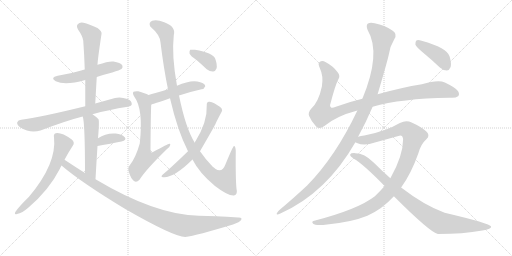
t = 0.00 s
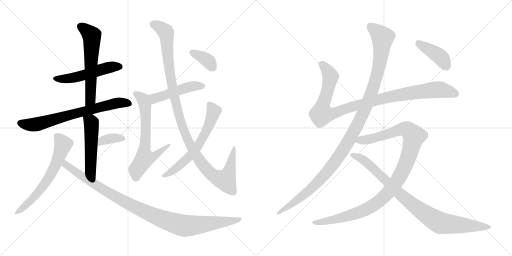
t = 2.83 s
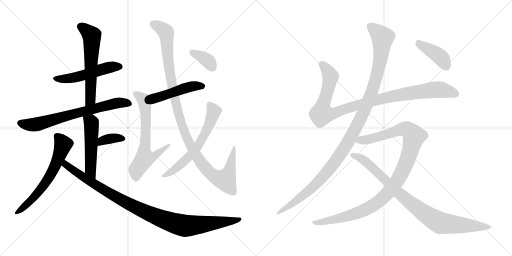
t = 5.66 s
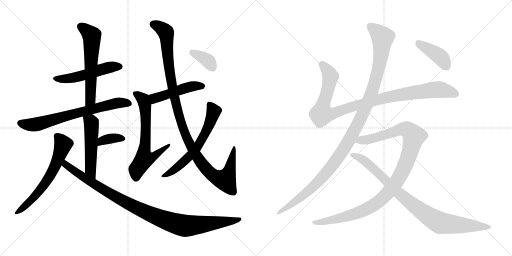
t = 8.49 s
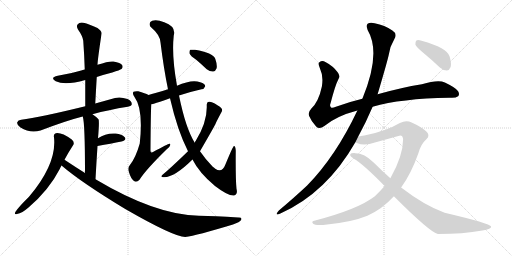
t = 11.32 s
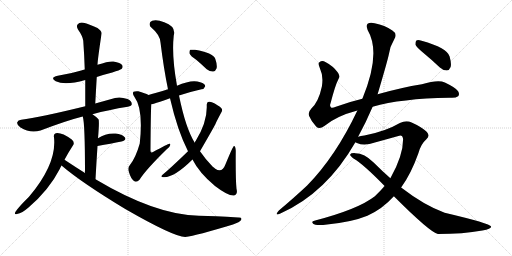
t = 14.15 s

The animated SVG that drew these frames (rendered in a browser with its animation timeline set to each time). Animation: 17 CSS @keyframes rules; one cycle of 14.15 s.

<svg version="1.1" viewBox="0 0 2048 1024" xmlns="http://www.w3.org/2000/svg">
  <g stroke="lightgray" stroke-dasharray="1,1" stroke-width="1" transform="scale(4, 4)">
    <line x1="0" y1="0" x2="256" y2="256"></line>
    <line x1="256" y1="0" x2="0" y2="256"></line>
    <line x1="128" y1="0" x2="128" y2="256"></line>
    <line x1="0" y1="128" x2="256" y2="128"></line>
    <line x1="256" y1="0" x2="512" y2="256"></line>
    <line x1="512" y1="0" x2="256" y2="256"></line>
    <line x1="384" y1="0" x2="384" y2="256"></line>
    <line x1="256" y1="128" x2="512" y2="128"></line>
  </g>
<g transform="scale(1, -1) translate(0, -850)">
   <style type="text/css">
    @keyframes keyframes0 {
      from {
       stroke: black;
       stroke-dashoffset: 516;
       stroke-width: 128;
       }
       63% {
       animation-timing-function: step-end;
       stroke: black;
       stroke-dashoffset: 0;
       stroke-width: 128;
       }
       to {
       stroke: black;
       stroke-width: 1024;
       }
       }
       #make-me-a-hanzi-animation-0 {
         animation: keyframes0 0.669922s both;
         animation-delay: 0.000000s;
         animation-timing-function: linear;
       }
    @keyframes keyframes1 {
      from {
       stroke: black;
       stroke-dashoffset: 591;
       stroke-width: 128;
       }
       66% {
       animation-timing-function: step-end;
       stroke: black;
       stroke-dashoffset: 0;
       stroke-width: 128;
       }
       to {
       stroke: black;
       stroke-width: 1024;
       }
       }
       #make-me-a-hanzi-animation-1 {
         animation: keyframes1 0.730957s both;
         animation-delay: 0.669922s;
         animation-timing-function: linear;
       }
    @keyframes keyframes2 {
      from {
       stroke: black;
       stroke-dashoffset: 704;
       stroke-width: 128;
       }
       70% {
       animation-timing-function: step-end;
       stroke: black;
       stroke-dashoffset: 0;
       stroke-width: 128;
       }
       to {
       stroke: black;
       stroke-width: 1024;
       }
       }
       #make-me-a-hanzi-animation-2 {
         animation: keyframes2 0.822917s both;
         animation-delay: 1.400879s;
         animation-timing-function: linear;
       }
    @keyframes keyframes3 {
      from {
       stroke: black;
       stroke-dashoffset: 517;
       stroke-width: 128;
       }
       63% {
       animation-timing-function: step-end;
       stroke: black;
       stroke-dashoffset: 0;
       stroke-width: 128;
       }
       to {
       stroke: black;
       stroke-width: 1024;
       }
       }
       #make-me-a-hanzi-animation-3 {
         animation: keyframes3 0.670736s both;
         animation-delay: 2.223796s;
         animation-timing-function: linear;
       }
    @keyframes keyframes4 {
      from {
       stroke: black;
       stroke-dashoffset: 357;
       stroke-width: 128;
       }
       54% {
       animation-timing-function: step-end;
       stroke: black;
       stroke-dashoffset: 0;
       stroke-width: 128;
       }
       to {
       stroke: black;
       stroke-width: 1024;
       }
       }
       #make-me-a-hanzi-animation-4 {
         animation: keyframes4 0.540527s both;
         animation-delay: 2.894532s;
         animation-timing-function: linear;
       }
    @keyframes keyframes5 {
      from {
       stroke: black;
       stroke-dashoffset: 630;
       stroke-width: 128;
       }
       67% {
       animation-timing-function: step-end;
       stroke: black;
       stroke-dashoffset: 0;
       stroke-width: 128;
       }
       to {
       stroke: black;
       stroke-width: 1024;
       }
       }
       #make-me-a-hanzi-animation-5 {
         animation: keyframes5 0.762695s both;
         animation-delay: 3.435059s;
         animation-timing-function: linear;
       }
    @keyframes keyframes6 {
      from {
       stroke: black;
       stroke-dashoffset: 1025;
       stroke-width: 128;
       }
       77% {
       animation-timing-function: step-end;
       stroke: black;
       stroke-dashoffset: 0;
       stroke-width: 128;
       }
       to {
       stroke: black;
       stroke-width: 1024;
       }
       }
       #make-me-a-hanzi-animation-6 {
         animation: keyframes6 1.084147s both;
         animation-delay: 4.197754s;
         animation-timing-function: linear;
       }
    @keyframes keyframes7 {
      from {
       stroke: black;
       stroke-dashoffset: 478;
       stroke-width: 128;
       }
       61% {
       animation-timing-function: step-end;
       stroke: black;
       stroke-dashoffset: 0;
       stroke-width: 128;
       }
       to {
       stroke: black;
       stroke-width: 1024;
       }
       }
       #make-me-a-hanzi-animation-7 {
         animation: keyframes7 0.638997s both;
         animation-delay: 5.281901s;
         animation-timing-function: linear;
       }
    @keyframes keyframes8 {
      from {
       stroke: black;
       stroke-dashoffset: 653;
       stroke-width: 128;
       }
       68% {
       animation-timing-function: step-end;
       stroke: black;
       stroke-dashoffset: 0;
       stroke-width: 128;
       }
       to {
       stroke: black;
       stroke-width: 1024;
       }
       }
       #make-me-a-hanzi-animation-8 {
         animation: keyframes8 0.781413s both;
         animation-delay: 5.920898s;
         animation-timing-function: linear;
       }
    @keyframes keyframes9 {
      from {
       stroke: black;
       stroke-dashoffset: 1121;
       stroke-width: 128;
       }
       78% {
       animation-timing-function: step-end;
       stroke: black;
       stroke-dashoffset: 0;
       stroke-width: 128;
       }
       to {
       stroke: black;
       stroke-width: 1024;
       }
       }
       #make-me-a-hanzi-animation-9 {
         animation: keyframes9 1.162272s both;
         animation-delay: 6.702311s;
         animation-timing-function: linear;
       }
    @keyframes keyframes10 {
      from {
       stroke: black;
       stroke-dashoffset: 628;
       stroke-width: 128;
       }
       67% {
       animation-timing-function: step-end;
       stroke: black;
       stroke-dashoffset: 0;
       stroke-width: 128;
       }
       to {
       stroke: black;
       stroke-width: 1024;
       }
       }
       #make-me-a-hanzi-animation-10 {
         animation: keyframes10 0.761068s both;
         animation-delay: 7.864583s;
         animation-timing-function: linear;
       }
    @keyframes keyframes11 {
      from {
       stroke: black;
       stroke-dashoffset: 364;
       stroke-width: 128;
       }
       54% {
       animation-timing-function: step-end;
       stroke: black;
       stroke-dashoffset: 0;
       stroke-width: 128;
       }
       to {
       stroke: black;
       stroke-width: 1024;
       }
       }
       #make-me-a-hanzi-animation-11 {
         animation: keyframes11 0.546224s both;
         animation-delay: 8.625651s;
         animation-timing-function: linear;
       }
    @keyframes keyframes12 {
      from {
       stroke: black;
       stroke-dashoffset: 1018;
       stroke-width: 128;
       }
       77% {
       animation-timing-function: step-end;
       stroke: black;
       stroke-dashoffset: 0;
       stroke-width: 128;
       }
       to {
       stroke: black;
       stroke-width: 1024;
       }
       }
       #make-me-a-hanzi-animation-12 {
         animation: keyframes12 1.078451s both;
         animation-delay: 9.171875s;
         animation-timing-function: linear;
       }
    @keyframes keyframes13 {
      from {
       stroke: black;
       stroke-dashoffset: 1170;
       stroke-width: 128;
       }
       79% {
       animation-timing-function: step-end;
       stroke: black;
       stroke-dashoffset: 0;
       stroke-width: 128;
       }
       to {
       stroke: black;
       stroke-width: 1024;
       }
       }
       #make-me-a-hanzi-animation-13 {
         animation: keyframes13 1.202148s both;
         animation-delay: 10.250326s;
         animation-timing-function: linear;
       }
    @keyframes keyframes14 {
      from {
       stroke: black;
       stroke-dashoffset: 1077;
       stroke-width: 128;
       }
       78% {
       animation-timing-function: step-end;
       stroke: black;
       stroke-dashoffset: 0;
       stroke-width: 128;
       }
       to {
       stroke: black;
       stroke-width: 1024;
       }
       }
       #make-me-a-hanzi-animation-14 {
         animation: keyframes14 1.126465s both;
         animation-delay: 11.452474s;
         animation-timing-function: linear;
       }
    @keyframes keyframes15 {
      from {
       stroke: black;
       stroke-dashoffset: 906;
       stroke-width: 128;
       }
       75% {
       animation-timing-function: step-end;
       stroke: black;
       stroke-dashoffset: 0;
       stroke-width: 128;
       }
       to {
       stroke: black;
       stroke-width: 1024;
       }
       }
       #make-me-a-hanzi-animation-15 {
         animation: keyframes15 0.987305s both;
         animation-delay: 12.578939s;
         animation-timing-function: linear;
       }
    @keyframes keyframes16 {
      from {
       stroke: black;
       stroke-dashoffset: 408;
       stroke-width: 128;
       }
       57% {
       animation-timing-function: step-end;
       stroke: black;
       stroke-dashoffset: 0;
       stroke-width: 128;
       }
       to {
       stroke: black;
       stroke-width: 1024;
       }
       }
       #make-me-a-hanzi-animation-16 {
         animation: keyframes16 0.582031s both;
         animation-delay: 13.566244s;
         animation-timing-function: linear;
       }
</style>
<path d="M 387.0 542.0 Q 417.0 552.0 449.0 560.0 Q 480.0 570.0 486.0 574.0 Q 493.0 581.0 489.0 589.0 Q 482.0 599.0 454.0 604.0 Q 438.0 607.0 390.0 591.0 L 339.0 572.0 Q 330.0 571.0 325.0 568.0 Q 282.0 555.0 231.0 547.0 Q 198.0 540.0 223.0 525.0 Q 260.0 507.0 341.0 530.0 L 387.0 542.0 Z" fill="lightgray"></path> 
<path d="M 381.0 436.0 Q 384.0 491.0 387.0 542.0 L 390.0 591.0 Q 390.0 607.0 406.0 714.0 Q 409.0 724.0 390.0 738.0 Q 356.0 754.0 334.0 759.0 Q 318.0 762.0 311.0 753.0 Q 304.0 746.0 312.0 732.0 Q 331.0 705.0 333.0 687.0 Q 337.0 632.0 339.0 572.0 L 341.0 530.0 Q 341.0 481.0 341.0 425.0 C 341.0 395.0 379.0 406.0 381.0 436.0 Z" fill="lightgray"></path> 
<path d="M 370.0 393.0 Q 434.0 411.0 511.0 423.0 Q 527.0 426.0 527.0 433.0 Q 528.0 446.0 510.0 454.0 Q 482.0 464.0 460.0 458.0 Q 417.0 446.0 381.0 436.0 L 341.0 425.0 Q 158.0 380.0 85.0 371.0 Q 72.0 370.0 69.0 361.0 Q 66.0 351.0 82.0 340.0 Q 121.0 315.0 162.0 328.0 Q 267.0 368.0 331.0 384.0 L 370.0 393.0 Z" fill="lightgray"></path> 
<path d="M 382.0 133.0 Q 386.0 206.0 390.0 266.0 L 392.0 297.0 Q 398.0 366.0 394.0 373.0 Q 382.0 385.0 370.0 393.0 C 346.0 410.0 324.0 413.0 331.0 384.0 Q 340.0 357.0 340.0 158.0 C 340.0 128.0 380.0 103.0 382.0 133.0 Z" fill="lightgray"></path> 
<path d="M 390.0 266.0 Q 445.0 276.0 486.0 284.0 Q 508.0 290.0 499.0 301.0 Q 487.0 314.0 463.0 316.0 Q 424.0 319.0 392.0 297.0 C 367.0 280.0 360.0 261.0 390.0 266.0 Z" fill="lightgray"></path> 
<path d="M 258.0 211.0 Q 274.0 241.0 291.0 267.0 Q 301.0 279.0 287.0 292.0 Q 245.0 322.0 223.0 317.0 Q 213.0 314.0 216.0 301.0 Q 228.0 196.0 116.0 63.0 Q 76.0 24.0 62.0 3.0 Q 55.0 -10.0 68.0 -6.0 Q 89.0 -2.0 114.0 20.0 Q 196.0 90.0 239.0 174.0 Q 242.0 181.0 246.0 188.0 L 258.0 211.0 Z" fill="lightgray"></path> 
<path d="M 246.0 188.0 Q 327.0 119.0 501.0 14.0 Q 694.0 -97.0 741.0 -98.0 Q 786.0 -92.0 932.0 -48.0 Q 959.0 -39.0 965.0 -29.0 Q 969.0 -19.0 953.0 -20.0 Q 856.0 -13.0 796.0 -13.0 Q 622.0 -10.0 382.0 133.0 L 340.0 158.0 Q 300.0 183.0 258.0 211.0 C 233.0 228.0 223.0 207.0 246.0 188.0 Z" fill="lightgray"></path> 
<path d="M 716.0 468.0 Q 761.0 483.0 806.0 493.0 Q 816.0 493.0 821.0 505.0 Q 821.0 515.0 801.0 521.0 Q 768.0 534.0 708.0 507.0 L 672.0 493.0 Q 645.0 484.0 622.0 478.0 Q 606.0 475.0 594.0 470.0 C 566.0 459.0 576.0 427.0 605.0 433.0 Q 611.0 433.0 680.0 457.0 L 716.0 468.0 Z" fill="lightgray"></path> 
<path d="M 594.0 470.0 Q 581.0 477.0 553.0 485.0 Q 540.0 486.0 534.0 483.0 Q 528.0 477.0 538.0 462.0 Q 574.0 414.0 559.0 276.0 Q 543.0 219.0 519.0 189.0 Q 509.0 179.0 516.0 161.0 Q 523.0 136.0 536.0 126.0 Q 546.0 119.0 558.0 131.0 Q 583.0 171.0 667.0 253.0 Q 680.0 263.0 681.0 270.0 Q 682.0 276.0 677.0 275.0 Q 673.0 275.0 612.0 242.0 Q 608.0 239.0 605.0 241.0 Q 601.0 242.0 602.0 253.0 Q 603.0 397.0 605.0 433.0 C 606.0 463.0 606.0 464.0 594.0 470.0 Z" fill="lightgray"></path> 
<path d="M 770.0 212.0 Q 797.0 158.0 860.0 106.0 Q 912.0 66.0 936.0 68.0 Q 952.0 72.0 946.0 95.0 Q 942.0 134.0 943.0 247.0 Q 942.0 266.0 936.0 266.0 Q 932.0 266.0 902.0 193.0 Q 889.0 157.0 861.0 175.0 Q 857.0 179.0 851.0 183.0 Q 823.0 211.0 800.0 245.0 L 779.0 279.0 Q 743.0 336.0 716.0 468.0 L 708.0 507.0 Q 686.0 627.0 695.0 708.0 Q 705.0 744.0 657.0 761.0 Q 626.0 774.0 609.0 767.0 Q 593.0 761.0 601.0 744.0 Q 641.0 710.0 642.0 680.0 Q 655.0 574.0 672.0 493.0 L 680.0 457.0 Q 710.0 327.0 752.0 245.0 L 770.0 212.0 Z" fill="lightgray"></path> 
<path d="M 752.0 245.0 Q 683.0 178.0 649.0 150.0 Q 643.0 144.0 648.0 142.0 Q 690.0 133.0 770.0 212.0 L 800.0 245.0 Q 851.0 333.0 862.0 354.0 Q 862.0 357.0 885.0 400.0 Q 891.0 407.0 887.0 415.0 Q 883.0 422.0 859.0 436.0 Q 843.0 445.0 836.0 443.0 Q 826.0 442.0 827.0 429.0 Q 830.0 363.0 782.0 285.0 Q 779.0 284.0 779.0 279.0 C 770.0 262.0 770.0 262.0 752.0 245.0 Z" fill="lightgray"></path> 
<path d="M 786.0 610.0 Q 805.0 594.0 827.0 573.0 Q 840.0 563.0 853.0 564.0 Q 862.0 565.0 866.0 576.0 Q 870.0 589.0 861.0 615.0 Q 852.0 639.0 780.0 651.0 Q 767.0 652.0 761.0 651.0 Q 757.0 647.0 758.0 636.0 Q 762.0 626.0 786.0 610.0 Z" fill="lightgray"></path> 
<path d="M 1490.5 423.5 Q 1604.5 456.5 1796.5 459.5 Q 1821.5 456.5 1832.5 465.5 Q 1839.5 472.5 1832.5 485.5 Q 1825.5 498.5 1779.5 520.5 Q 1752.5 532.5 1687.5 513.5 Q 1606.5 500.5 1510.5 473.5 L 1449.5 455.5 Q 1394.5 442.5 1343.5 423.5 Q 1327.5 416.5 1323.5 421.5 Q 1317.5 425.5 1322.5 438.5 Q 1341.5 511.5 1353.5 533.5 Q 1362.5 546.5 1350.5 561.5 Q 1332.5 586.5 1301.5 602.5 Q 1288.5 609.5 1277.5 601.5 Q 1270.5 597.5 1279.5 577.5 Q 1294.5 546.5 1287.5 504.5 Q 1274.5 443.5 1245.5 416.5 Q 1230.5 400.5 1236.5 386.5 Q 1245.5 364.5 1264.5 344.5 Q 1277.5 331.5 1297.5 346.5 Q 1345.5 386.5 1429.5 408.5 L 1490.5 423.5 Z" fill="lightgray"></path> 
<path d="M 1432.5 303.5 Q 1465.5 364.5 1490.5 423.5 L 1510.5 473.5 Q 1550.5 608.5 1555.5 633.5 Q 1559.5 664.5 1577.5 694.5 Q 1590.5 715.5 1569.5 728.5 Q 1539.5 749.5 1498.5 757.5 Q 1479.5 761.5 1470.5 755.5 Q 1463.5 748.5 1470.5 730.5 Q 1525.5 637.5 1449.5 455.5 L 1429.5 408.5 Q 1342.5 224.5 1228.5 108.5 Q 1179.5 62.5 1115.5 8.5 Q 1108.5 1.5 1106.5 -4.5 Q 1105.5 -11.5 1121.5 -3.5 Q 1305.5 78.5 1421.5 281.5 L 1432.5 303.5 Z" fill="lightgray"></path> 
<path d="M 1604.5 100.5 Q 1644.5 155.5 1673.5 237.5 Q 1683.5 274.5 1705.5 293.5 Q 1723.5 308.5 1704.5 325.5 Q 1682.5 344.5 1646.5 360.5 Q 1624.5 369.5 1599.5 358.5 Q 1541.5 324.5 1457.5 308.5 Q 1442.5 307.5 1432.5 303.5 C 1403.5 297.5 1393.5 290.5 1421.5 281.5 Q 1422.5 280.5 1427.5 278.5 Q 1457.5 265.5 1499.5 280.5 L 1593.5 306.5 Q 1609.5 313.5 1612.5 294.5 Q 1612.5 227.5 1561.5 137.5 L 1538.5 106.5 Q 1520.5 85.5 1499.5 65.5 Q 1432.5 13.5 1260.5 -31.5 Q 1242.5 -34.5 1252.5 -44.5 Q 1259.5 -51.5 1292.5 -49.5 Q 1404.5 -39.5 1469.5 -12.5 Q 1529.5 14.5 1575.5 65.5 L 1604.5 100.5 Z" fill="lightgray"></path> 
<path d="M 1575.5 65.5 Q 1719.5 -78.5 1751.5 -85.5 Q 1851.5 -85.5 1929.5 -71.5 Q 1966.5 -65.5 1964.5 -55.5 Q 1961.5 -43.5 1778.5 -0.5 Q 1696.5 29.5 1604.5 100.5 L 1561.5 137.5 Q 1527.5 167.5 1494.5 200.5 Q 1457.5 237.5 1421.5 237.5 Q 1403.5 238.5 1400.5 232.5 Q 1399.5 225.5 1415.5 215.5 Q 1452.5 194.5 1538.5 106.5 L 1575.5 65.5 Z" fill="lightgray"></path> 
<path d="M 1690.5 641.5 Q 1724.5 613.5 1759.5 580.5 Q 1772.5 568.5 1787.5 568.5 Q 1797.5 569.5 1802.5 582.5 Q 1806.5 595.5 1798.5 624.5 Q 1789.5 658.5 1686.5 687.5 Q 1671.5 691.5 1665.5 688.5 Q 1661.5 684.5 1661.5 672.5 Q 1665.5 662.5 1690.5 641.5 Z" fill="lightgray"></path> 
      <clipPath id="make-me-a-hanzi-clip-0">
      <path d="M 387.0 542.0 Q 417.0 552.0 449.0 560.0 Q 480.0 570.0 486.0 574.0 Q 493.0 581.0 489.0 589.0 Q 482.0 599.0 454.0 604.0 Q 438.0 607.0 390.0 591.0 L 339.0 572.0 Q 330.0 571.0 325.0 568.0 Q 282.0 555.0 231.0 547.0 Q 198.0 540.0 223.0 525.0 Q 260.0 507.0 341.0 530.0 L 387.0 542.0 Z" fill="lightgray"></path>
      </clipPath>
      <path clip-path="url(#make-me-a-hanzi-clip-0)" d="M 224.0 537.0 L 292.0 538.0 L 421.0 577.0 L 478.0 583.0 " fill="none" id="make-me-a-hanzi-animation-0" stroke-dasharray="388 776" stroke-linecap="round"></path>

      <clipPath id="make-me-a-hanzi-clip-1">
      <path d="M 381.0 436.0 Q 384.0 491.0 387.0 542.0 L 390.0 591.0 Q 390.0 607.0 406.0 714.0 Q 409.0 724.0 390.0 738.0 Q 356.0 754.0 334.0 759.0 Q 318.0 762.0 311.0 753.0 Q 304.0 746.0 312.0 732.0 Q 331.0 705.0 333.0 687.0 Q 337.0 632.0 339.0 572.0 L 341.0 530.0 Q 341.0 481.0 341.0 425.0 C 341.0 395.0 379.0 406.0 381.0 436.0 Z" fill="lightgray"></path>
      </clipPath>
      <path clip-path="url(#make-me-a-hanzi-clip-1)" d="M 324.0 743.0 L 368.0 706.0 L 362.0 460.0 L 346.0 433.0 " fill="none" id="make-me-a-hanzi-animation-1" stroke-dasharray="463 926" stroke-linecap="round"></path>

      <clipPath id="make-me-a-hanzi-clip-2">
      <path d="M 370.0 393.0 Q 434.0 411.0 511.0 423.0 Q 527.0 426.0 527.0 433.0 Q 528.0 446.0 510.0 454.0 Q 482.0 464.0 460.0 458.0 Q 417.0 446.0 381.0 436.0 L 341.0 425.0 Q 158.0 380.0 85.0 371.0 Q 72.0 370.0 69.0 361.0 Q 66.0 351.0 82.0 340.0 Q 121.0 315.0 162.0 328.0 Q 267.0 368.0 331.0 384.0 L 370.0 393.0 Z" fill="lightgray"></path>
      </clipPath>
      <path clip-path="url(#make-me-a-hanzi-clip-2)" d="M 80.0 358.0 L 120.0 350.0 L 149.0 353.0 L 444.0 433.0 L 477.0 439.0 L 516.0 436.0 " fill="none" id="make-me-a-hanzi-animation-2" stroke-dasharray="576 1152" stroke-linecap="round"></path>

      <clipPath id="make-me-a-hanzi-clip-3">
      <path d="M 382.0 133.0 Q 386.0 206.0 390.0 266.0 L 392.0 297.0 Q 398.0 366.0 394.0 373.0 Q 382.0 385.0 370.0 393.0 C 346.0 410.0 324.0 413.0 331.0 384.0 Q 340.0 357.0 340.0 158.0 C 340.0 128.0 380.0 103.0 382.0 133.0 Z" fill="lightgray"></path>
      </clipPath>
      <path clip-path="url(#make-me-a-hanzi-clip-3)" d="M 338.0 384.0 L 364.0 362.0 L 366.0 351.0 L 361.0 173.0 L 380.0 141.0 " fill="none" id="make-me-a-hanzi-animation-3" stroke-dasharray="389 778" stroke-linecap="round"></path>

      <clipPath id="make-me-a-hanzi-clip-4">
      <path d="M 390.0 266.0 Q 445.0 276.0 486.0 284.0 Q 508.0 290.0 499.0 301.0 Q 487.0 314.0 463.0 316.0 Q 424.0 319.0 392.0 297.0 C 367.0 280.0 360.0 261.0 390.0 266.0 Z" fill="lightgray"></path>
      </clipPath>
      <path clip-path="url(#make-me-a-hanzi-clip-4)" d="M 397.0 273.0 L 408.0 287.0 L 431.0 294.0 L 468.0 299.0 L 489.0 295.0 " fill="none" id="make-me-a-hanzi-animation-4" stroke-dasharray="229 458" stroke-linecap="round"></path>

      <clipPath id="make-me-a-hanzi-clip-5">
      <path d="M 258.0 211.0 Q 274.0 241.0 291.0 267.0 Q 301.0 279.0 287.0 292.0 Q 245.0 322.0 223.0 317.0 Q 213.0 314.0 216.0 301.0 Q 228.0 196.0 116.0 63.0 Q 76.0 24.0 62.0 3.0 Q 55.0 -10.0 68.0 -6.0 Q 89.0 -2.0 114.0 20.0 Q 196.0 90.0 239.0 174.0 Q 242.0 181.0 246.0 188.0 L 258.0 211.0 Z" fill="lightgray"></path>
      </clipPath>
      <path clip-path="url(#make-me-a-hanzi-clip-5)" d="M 226.0 306.0 L 252.0 272.0 L 223.0 191.0 L 197.0 141.0 L 154.0 81.0 L 71.0 2.0 " fill="none" id="make-me-a-hanzi-animation-5" stroke-dasharray="502 1004" stroke-linecap="round"></path>

      <clipPath id="make-me-a-hanzi-clip-6">
      <path d="M 246.0 188.0 Q 327.0 119.0 501.0 14.0 Q 694.0 -97.0 741.0 -98.0 Q 786.0 -92.0 932.0 -48.0 Q 959.0 -39.0 965.0 -29.0 Q 969.0 -19.0 953.0 -20.0 Q 856.0 -13.0 796.0 -13.0 Q 622.0 -10.0 382.0 133.0 L 340.0 158.0 Q 300.0 183.0 258.0 211.0 C 233.0 228.0 223.0 207.0 246.0 188.0 Z" fill="lightgray"></path>
      </clipPath>
      <path clip-path="url(#make-me-a-hanzi-clip-6)" d="M 261.0 202.0 L 263.0 191.0 L 329.0 144.0 L 487.0 48.0 L 607.0 -10.0 L 699.0 -44.0 L 754.0 -53.0 L 917.0 -37.0 L 957.0 -27.0 " fill="none" id="make-me-a-hanzi-animation-6" stroke-dasharray="897 1794" stroke-linecap="round"></path>

      <clipPath id="make-me-a-hanzi-clip-7">
      <path d="M 716.0 468.0 Q 761.0 483.0 806.0 493.0 Q 816.0 493.0 821.0 505.0 Q 821.0 515.0 801.0 521.0 Q 768.0 534.0 708.0 507.0 L 672.0 493.0 Q 645.0 484.0 622.0 478.0 Q 606.0 475.0 594.0 470.0 C 566.0 459.0 576.0 427.0 605.0 433.0 Q 611.0 433.0 680.0 457.0 L 716.0 468.0 Z" fill="lightgray"></path>
      </clipPath>
      <path clip-path="url(#make-me-a-hanzi-clip-7)" d="M 606.0 440.0 L 618.0 457.0 L 742.0 499.0 L 770.0 506.0 L 811.0 505.0 " fill="none" id="make-me-a-hanzi-animation-7" stroke-dasharray="350 700" stroke-linecap="round"></path>

      <clipPath id="make-me-a-hanzi-clip-8">
      <path d="M 594.0 470.0 Q 581.0 477.0 553.0 485.0 Q 540.0 486.0 534.0 483.0 Q 528.0 477.0 538.0 462.0 Q 574.0 414.0 559.0 276.0 Q 543.0 219.0 519.0 189.0 Q 509.0 179.0 516.0 161.0 Q 523.0 136.0 536.0 126.0 Q 546.0 119.0 558.0 131.0 Q 583.0 171.0 667.0 253.0 Q 680.0 263.0 681.0 270.0 Q 682.0 276.0 677.0 275.0 Q 673.0 275.0 612.0 242.0 Q 608.0 239.0 605.0 241.0 Q 601.0 242.0 602.0 253.0 Q 603.0 397.0 605.0 433.0 C 606.0 463.0 606.0 464.0 594.0 470.0 Z" fill="lightgray"></path>
      </clipPath>
      <path clip-path="url(#make-me-a-hanzi-clip-8)" d="M 540.0 477.0 L 573.0 452.0 L 580.0 431.0 L 584.0 346.0 L 577.0 215.0 L 622.0 228.0 L 628.0 238.0 L 655.0 251.0 L 676.0 270.0 " fill="none" id="make-me-a-hanzi-animation-8" stroke-dasharray="525 1050" stroke-linecap="round"></path>

      <clipPath id="make-me-a-hanzi-clip-9">
      <path d="M 770.0 212.0 Q 797.0 158.0 860.0 106.0 Q 912.0 66.0 936.0 68.0 Q 952.0 72.0 946.0 95.0 Q 942.0 134.0 943.0 247.0 Q 942.0 266.0 936.0 266.0 Q 932.0 266.0 902.0 193.0 Q 889.0 157.0 861.0 175.0 Q 857.0 179.0 851.0 183.0 Q 823.0 211.0 800.0 245.0 L 779.0 279.0 Q 743.0 336.0 716.0 468.0 L 708.0 507.0 Q 686.0 627.0 695.0 708.0 Q 705.0 744.0 657.0 761.0 Q 626.0 774.0 609.0 767.0 Q 593.0 761.0 601.0 744.0 Q 641.0 710.0 642.0 680.0 Q 655.0 574.0 672.0 493.0 L 680.0 457.0 Q 710.0 327.0 752.0 245.0 L 770.0 212.0 Z" fill="lightgray"></path>
      </clipPath>
      <path clip-path="url(#make-me-a-hanzi-clip-9)" d="M 613.0 753.0 L 631.0 747.0 L 664.0 719.0 L 676.0 576.0 L 709.0 416.0 L 754.0 283.0 L 799.0 206.0 L 846.0 153.0 L 874.0 136.0 L 902.0 134.0 L 916.0 160.0 L 937.0 263.0 " fill="none" id="make-me-a-hanzi-animation-9" stroke-dasharray="993 1986" stroke-linecap="round"></path>

      <clipPath id="make-me-a-hanzi-clip-10">
      <path d="M 752.0 245.0 Q 683.0 178.0 649.0 150.0 Q 643.0 144.0 648.0 142.0 Q 690.0 133.0 770.0 212.0 L 800.0 245.0 Q 851.0 333.0 862.0 354.0 Q 862.0 357.0 885.0 400.0 Q 891.0 407.0 887.0 415.0 Q 883.0 422.0 859.0 436.0 Q 843.0 445.0 836.0 443.0 Q 826.0 442.0 827.0 429.0 Q 830.0 363.0 782.0 285.0 Q 779.0 284.0 779.0 279.0 C 770.0 262.0 770.0 262.0 752.0 245.0 Z" fill="lightgray"></path>
      </clipPath>
      <path clip-path="url(#make-me-a-hanzi-clip-10)" d="M 837.0 432.0 L 856.0 403.0 L 838.0 354.0 L 789.0 262.0 L 719.0 188.0 L 653.0 145.0 " fill="none" id="make-me-a-hanzi-animation-10" stroke-dasharray="500 1000" stroke-linecap="round"></path>

      <clipPath id="make-me-a-hanzi-clip-11">
      <path d="M 786.0 610.0 Q 805.0 594.0 827.0 573.0 Q 840.0 563.0 853.0 564.0 Q 862.0 565.0 866.0 576.0 Q 870.0 589.0 861.0 615.0 Q 852.0 639.0 780.0 651.0 Q 767.0 652.0 761.0 651.0 Q 757.0 647.0 758.0 636.0 Q 762.0 626.0 786.0 610.0 Z" fill="lightgray"></path>
      </clipPath>
      <path clip-path="url(#make-me-a-hanzi-clip-11)" d="M 765.0 642.0 L 830.0 608.0 L 851.0 580.0 " fill="none" id="make-me-a-hanzi-animation-11" stroke-dasharray="236 472" stroke-linecap="round"></path>

      <clipPath id="make-me-a-hanzi-clip-12">
      <path d="M 1490.5 423.5 Q 1604.5 456.5 1796.5 459.5 Q 1821.5 456.5 1832.5 465.5 Q 1839.5 472.5 1832.5 485.5 Q 1825.5 498.5 1779.5 520.5 Q 1752.5 532.5 1687.5 513.5 Q 1606.5 500.5 1510.5 473.5 L 1449.5 455.5 Q 1394.5 442.5 1343.5 423.5 Q 1327.5 416.5 1323.5 421.5 Q 1317.5 425.5 1322.5 438.5 Q 1341.5 511.5 1353.5 533.5 Q 1362.5 546.5 1350.5 561.5 Q 1332.5 586.5 1301.5 602.5 Q 1288.5 609.5 1277.5 601.5 Q 1270.5 597.5 1279.5 577.5 Q 1294.5 546.5 1287.5 504.5 Q 1274.5 443.5 1245.5 416.5 Q 1230.5 400.5 1236.5 386.5 Q 1245.5 364.5 1264.5 344.5 Q 1277.5 331.5 1297.5 346.5 Q 1345.5 386.5 1429.5 408.5 L 1490.5 423.5 Z" fill="lightgray"></path>
      </clipPath>
      <path clip-path="url(#make-me-a-hanzi-clip-12)" d="M 1287.5 593.5 L 1320.5 547.5 L 1306.5 473.5 L 1289.5 425.5 L 1287.5 394.5 L 1338.5 398.5 L 1508.5 451.5 L 1644.5 478.5 L 1764.5 491.5 L 1821.5 474.5 " fill="none" id="make-me-a-hanzi-animation-12" stroke-dasharray="890 1780" stroke-linecap="round"></path>

      <clipPath id="make-me-a-hanzi-clip-13">
      <path d="M 1432.5 303.5 Q 1465.5 364.5 1490.5 423.5 L 1510.5 473.5 Q 1550.5 608.5 1555.5 633.5 Q 1559.5 664.5 1577.5 694.5 Q 1590.5 715.5 1569.5 728.5 Q 1539.5 749.5 1498.5 757.5 Q 1479.5 761.5 1470.5 755.5 Q 1463.5 748.5 1470.5 730.5 Q 1525.5 637.5 1449.5 455.5 L 1429.5 408.5 Q 1342.5 224.5 1228.5 108.5 Q 1179.5 62.5 1115.5 8.5 Q 1108.5 1.5 1106.5 -4.5 Q 1105.5 -11.5 1121.5 -3.5 Q 1305.5 78.5 1421.5 281.5 L 1432.5 303.5 Z" fill="lightgray"></path>
      </clipPath>
      <path clip-path="url(#make-me-a-hanzi-clip-13)" d="M 1479.5 746.5 L 1530.5 700.5 L 1521.5 613.5 L 1491.5 492.5 L 1428.5 348.5 L 1368.5 243.5 L 1289.5 141.5 L 1212.5 67.5 L 1113.5 0.5 " fill="none" id="make-me-a-hanzi-animation-13" stroke-dasharray="1042 2084" stroke-linecap="round"></path>

      <clipPath id="make-me-a-hanzi-clip-14">
      <path d="M 1604.5 100.5 Q 1644.5 155.5 1673.5 237.5 Q 1683.5 274.5 1705.5 293.5 Q 1723.5 308.5 1704.5 325.5 Q 1682.5 344.5 1646.5 360.5 Q 1624.5 369.5 1599.5 358.5 Q 1541.5 324.5 1457.5 308.5 Q 1442.5 307.5 1432.5 303.5 C 1403.5 297.5 1393.5 290.5 1421.5 281.5 Q 1422.5 280.5 1427.5 278.5 Q 1457.5 265.5 1499.5 280.5 L 1593.5 306.5 Q 1609.5 313.5 1612.5 294.5 Q 1612.5 227.5 1561.5 137.5 L 1538.5 106.5 Q 1520.5 85.5 1499.5 65.5 Q 1432.5 13.5 1260.5 -31.5 Q 1242.5 -34.5 1252.5 -44.5 Q 1259.5 -51.5 1292.5 -49.5 Q 1404.5 -39.5 1469.5 -12.5 Q 1529.5 14.5 1575.5 65.5 L 1604.5 100.5 Z" fill="lightgray"></path>
      </clipPath>
      <path clip-path="url(#make-me-a-hanzi-clip-14)" d="M 1427.5 285.5 L 1486.5 295.5 L 1615.5 334.5 L 1630.5 330.5 L 1656.5 305.5 L 1629.5 210.5 L 1605.5 156.5 L 1569.5 100.5 L 1521.5 49.5 L 1477.5 19.5 L 1421.5 -4.5 L 1300.5 -36.5 L 1259.5 -39.5 " fill="none" id="make-me-a-hanzi-animation-14" stroke-dasharray="949 1898" stroke-linecap="round"></path>

      <clipPath id="make-me-a-hanzi-clip-15">
      <path d="M 1575.5 65.5 Q 1719.5 -78.5 1751.5 -85.5 Q 1851.5 -85.5 1929.5 -71.5 Q 1966.5 -65.5 1964.5 -55.5 Q 1961.5 -43.5 1778.5 -0.5 Q 1696.5 29.5 1604.5 100.5 L 1561.5 137.5 Q 1527.5 167.5 1494.5 200.5 Q 1457.5 237.5 1421.5 237.5 Q 1403.5 238.5 1400.5 232.5 Q 1399.5 225.5 1415.5 215.5 Q 1452.5 194.5 1538.5 106.5 L 1575.5 65.5 Z" fill="lightgray"></path>
      </clipPath>
      <path clip-path="url(#make-me-a-hanzi-clip-15)" d="M 1406.5 230.5 L 1455.5 209.5 L 1600.5 71.5 L 1672.5 14.5 L 1747.5 -34.5 L 1761.5 -41.5 L 1821.5 -48.5 L 1960.5 -57.5 " fill="none" id="make-me-a-hanzi-animation-15" stroke-dasharray="778 1556" stroke-linecap="round"></path>

      <clipPath id="make-me-a-hanzi-clip-16">
      <path d="M 1690.5 641.5 Q 1724.5 613.5 1759.5 580.5 Q 1772.5 568.5 1787.5 568.5 Q 1797.5 569.5 1802.5 582.5 Q 1806.5 595.5 1798.5 624.5 Q 1789.5 658.5 1686.5 687.5 Q 1671.5 691.5 1665.5 688.5 Q 1661.5 684.5 1661.5 672.5 Q 1665.5 662.5 1690.5 641.5 Z" fill="lightgray"></path>
      </clipPath>
      <path clip-path="url(#make-me-a-hanzi-clip-16)" d="M 1670.5 682.5 L 1764.5 619.5 L 1784.5 586.5 " fill="none" id="make-me-a-hanzi-animation-16" stroke-dasharray="280 560" stroke-linecap="round"></path>

</g>
</svg>
